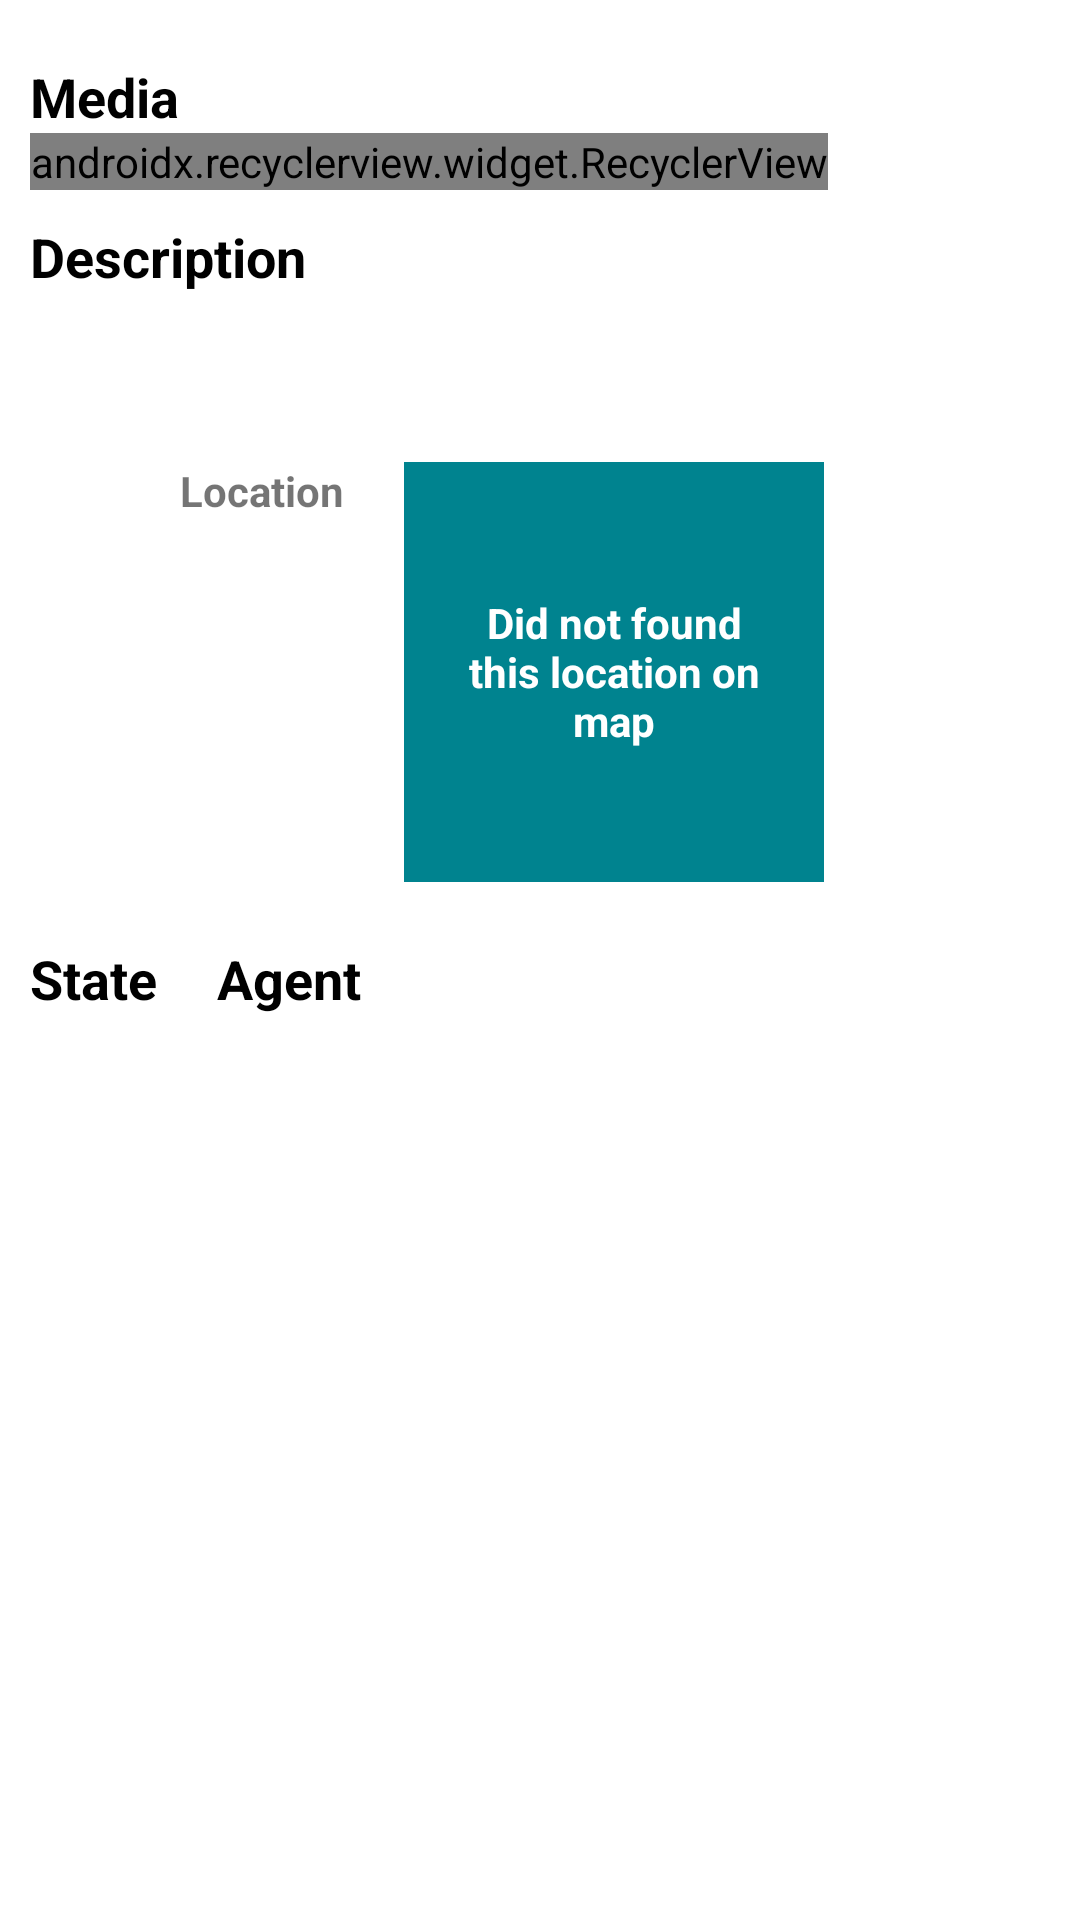

Reconstruct the res/layout file that produces this screen, plus the resources it refers to.
<!-- AndroidManifest.xml: application theme AppTheme -->
<!-- res/layout/real_estate_details.xml -->
<?xml version="1.0" encoding="utf-8"?>
<ScrollView xmlns:android="http://schemas.android.com/apk/res/android"
    xmlns:app="http://schemas.android.com/apk/res-auto"
    android:layout_width="match_parent"
    android:layout_height="match_parent"
    android:layout_gravity="center"
    android:background="@color/colorWhite"
    android:orientation="vertical">

    <LinearLayout
        android:layout_width="match_parent"
        android:layout_height="wrap_content"
        android:layout_margin="10dip"
        android:orientation="vertical">

    <TextView
        android:layout_width="match_parent"
        android:layout_height="wrap_content"
        android:layout_marginTop="10dip"
        android:text="@string/media"
        android:textColor="@color/colorBlack"
        android:textSize="18sp"
        android:textStyle="bold" />

        <android.support.v7.widget.RecyclerView
            android:id="@+id/media_recycler_view"
            android:layout_width="wrap_content"
            android:layout_height="wrap_content"
            android:orientation="horizontal"
            app:layoutManager="android.support.v7.widget.LinearLayoutManager" />

    <TextView
        android:layout_width="match_parent"
        android:layout_height="wrap_content"
        android:layout_marginTop="10dip"
        android:text="@string/description"
        android:textColor="@color/colorBlack"
        android:textSize="18sp"
        android:textStyle="bold" />

    <TextView
        android:id="@+id/description_value"
        android:layout_width="match_parent"
        android:layout_height="wrap_content"
        android:layout_margin="10dip"
        android:textColor="@color/colorBlack"
        android:textSize="12sp" />

    <LinearLayout
        android:layout_width="match_parent"
        android:layout_height="wrap_content"
        android:layout_marginTop="10dip"
        android:orientation="horizontal">

        <GridLayout
            android:layout_width="wrap_content"
            android:layout_height="wrap_content"
            android:columnCount="2"
            android:orientation="horizontal">

            <ImageView
                android:id="@+id/location_icon"
                android:layout_width="20dip"
                android:layout_height="20dip"
                android:layout_margin="10dip"
                android:contentDescription="@string/location"/>

            <LinearLayout
                android:layout_width="wrap_content"
                android:layout_height="wrap_content"
                android:layout_margin="10dip"
                android:orientation="vertical">

                <TextView
                    android:layout_width="wrap_content"
                    android:layout_height="wrap_content"
                    android:text="@string/location"
                    android:textStyle="bold" />

                <TextView
                    android:id="@+id/location_value"
                    android:layout_width="wrap_content"
                    android:layout_height="wrap_content"
                    android:layout_marginStart="10dip"
                    android:maxWidth="120dip"
                    android:textSize="12sp"/>
            </LinearLayout>
        </GridLayout>

        <FrameLayout
            android:layout_width="140dip"
            android:layout_height="140dip"
            android:layout_margin="10dip">
            <ImageView
                android:id="@+id/map_receiver"
                android:layout_width="140dip"
                android:layout_height="140dip"
                android:background="@color/colorSecondary"
                android:contentDescription="@string/location">
            </ImageView>
            <TextView
                android:id="@+id/nf_location"
                android:layout_width="match_parent"
                android:layout_height="match_parent"
                android:layout_margin="20dip"
                android:gravity="center"
                android:layout_gravity="center"
                android:textAlignment="center"
                android:text="@string/nf_on_map"
                android:textColor="@color/colorWhite"
                android:textStyle="bold"/>
        </FrameLayout>
    </LinearLayout>

    <GridLayout
        android:id="@+id/stat_grid_layout"
        android:layout_width="match_parent"
        android:layout_height="wrap_content"
        android:layout_marginTop="10dip"
        android:layout_marginStart="10dip"
        android:layout_marginEnd="10dip"
        android:columnCount="2"
        android:layout_gravity="center">
    </GridLayout>

        <LinearLayout
            android:layout_width="match_parent"
            android:layout_height="wrap_content"
            android:orientation="horizontal">

            <LinearLayout
                android:layout_width="wrap_content"
                android:layout_height="wrap_content"
                android:orientation="vertical">
                <TextView
                    android:layout_width="match_parent"
                    android:layout_height="wrap_content"
                    android:text="@string/state"
                    android:textColor="@color/colorBlack"
                    android:textSize="18sp"
                    android:textStyle="bold" />
                <LinearLayout
                    android:layout_width="match_parent"
                    android:layout_height="wrap_content"
                    android:layout_margin="10dip"
                    android:orientation="vertical">
                    <LinearLayout
                        android:layout_width="match_parent"
                        android:layout_height="wrap_content">
                        <ImageView
                            android:id="@+id/price_icon"
                            android:layout_width="wrap_content"
                            android:layout_height="wrap_content"
                            android:layout_marginEnd="10dip"/>
                        <TextView
                            android:id="@+id/price_value"
                            android:layout_width="match_parent"
                            android:layout_height="wrap_content"
                            android:textColor="@color/colorBlack"
                            android:textSize="14sp" />
                    </LinearLayout>

                    <LinearLayout
                        android:layout_width="match_parent"
                        android:layout_height="wrap_content">
                        <ImageView
                            android:id="@+id/sale_status_icon"
                            android:layout_width="wrap_content"
                            android:layout_height="wrap_content"
                            android:layout_marginEnd="10dip"/>
                        <TextView
                            android:id="@+id/status_text"
                            android:layout_width="match_parent"
                            android:layout_height="wrap_content"
                            android:textColor="@color/colorBlack"
                            android:textSize="14sp" />
                    </LinearLayout>
                </LinearLayout>
            </LinearLayout>

            <LinearLayout
                android:layout_width="wrap_content"
                android:layout_height="wrap_content"
                android:layout_marginStart="20dip"
                android:orientation="vertical">
                <TextView
                    android:layout_width="match_parent"
                    android:layout_height="wrap_content"
                    android:text="@string/agent"
                    android:textColor="@color/colorBlack"
                    android:textSize="18sp"
                    android:textStyle="bold" />

                <TextView
                    android:id="@+id/agent_name"
                    android:layout_width="match_parent"
                    android:layout_height="wrap_content"
                    android:layout_margin="10dip"
                    android:textColor="@color/colorBlack"
                    android:textSize="14sp" />
            </LinearLayout>
        </LinearLayout>
    </LinearLayout>
</ScrollView>
<!-- resources referenced by this layout -->
<resources>
  <color name="colorBlack">#000000</color>
  <color name="colorSecondary">#00838F</color>
  <color name="colorWhite">#FFFFFF</color>
  <string name="agent">Agent</string>
  <string name="description">Description</string>
  <string name="location">Location</string>
  <string name="media">Media</string>
  <string name="nf_on_map">Did not found this location on map</string>
  <string name="state">State</string>
  <style name="AppTheme" parent="Theme.AppCompat.DayNight.NoActionBar">
          
          <item name="colorPrimary">@color/colorPrimary</item>
          <item name="colorPrimaryDark">@color/colorPrimaryDark</item>
          <item name="colorAccent">@color/colorAccent</item>
      </style>
  <color name="colorPrimary">#455A64</color>
  <color name="colorPrimaryDark">#1C313A</color>
  <color name="colorAccent">#00838F</color>
</resources>
